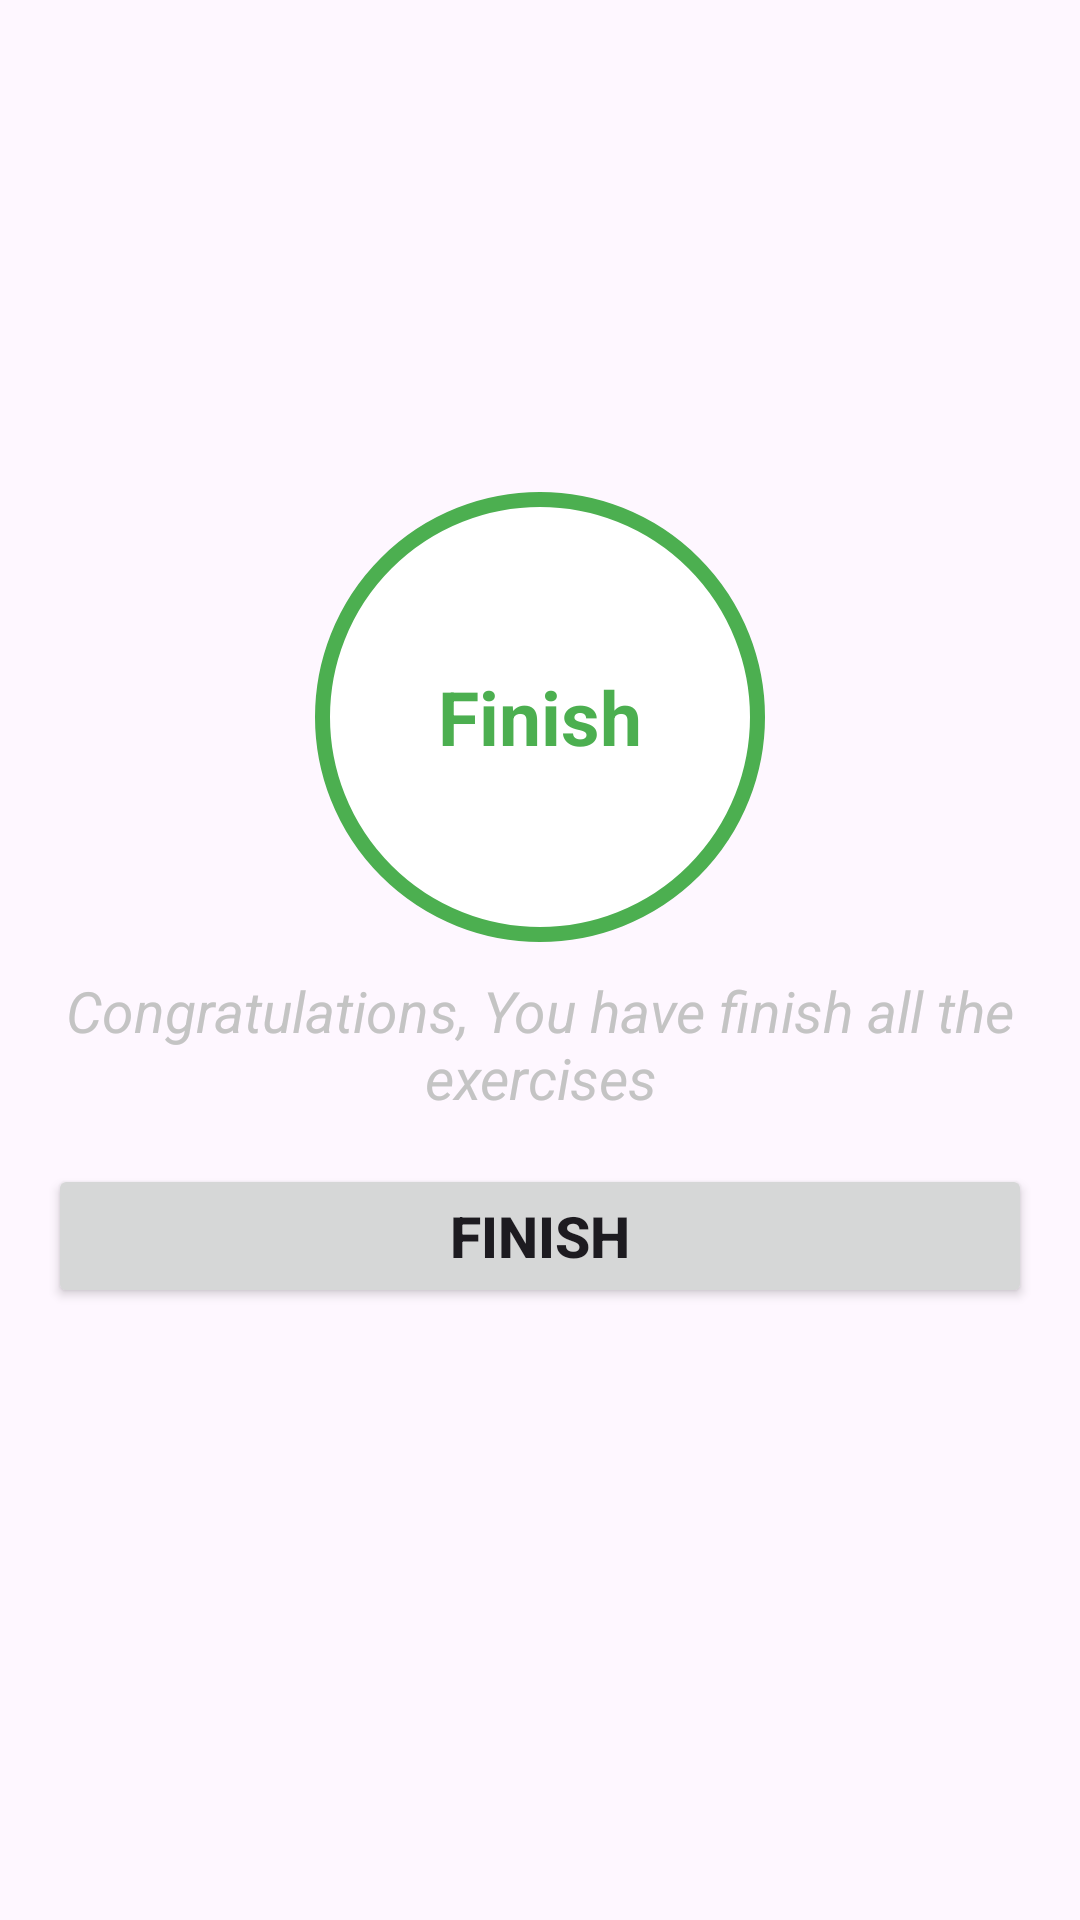

Write the Android layout XML for this screen, with the resource values it uses.
<!-- AndroidManifest.xml: application theme Theme.WorkoutApp -->
<!-- res/layout/activity_finish.xml -->
<?xml version="1.0" encoding="utf-8"?>
<androidx.constraintlayout.widget.ConstraintLayout xmlns:android="http://schemas.android.com/apk/res/android"
    xmlns:app="http://schemas.android.com/apk/res-auto"
    xmlns:tools="http://schemas.android.com/tools"
    android:layout_width="match_parent"
    android:layout_height="match_parent"

    tools:context=".FinishActivity">

    <androidx.appcompat.widget.Toolbar
        android:id="@+id/toolbarFinish"
        android:layout_width="match_parent"
        android:layout_height="wrap_content"
        app:layout_constraintEnd_toEndOf="parent"
        app:layout_constraintStart_toStartOf="parent"
        app:layout_constraintTop_toTopOf="parent" />


    <TextView
        android:id="@+id/tvFinishLabel"
        android:layout_width="150dp"
        android:layout_height="150dp"
        android:layout_marginTop="100dp"
        android:background="@drawable/item_circular_color_accent_border"
        android:gravity="center"
        android:text="Finish"
        android:textColor="@color/colorAccent"
        android:textSize="25sp"
        android:textStyle="bold"
        app:layout_constraintEnd_toEndOf="parent"
        app:layout_constraintStart_toStartOf="parent"
        app:layout_constraintTop_toBottomOf="@id/toolbarFinish" />

    <TextView
        android:id="@+id/tvFinishMsg"
        android:layout_width="match_parent"
        android:layout_height="wrap_content"
        android:layout_margin="10dp"
        android:gravity="center"
        android:text="Congratulations, You have finish all the exercises"
        android:textColor="@color/lightGrey"
        android:textSize="19sp"
        android:textStyle="italic"
        app:layout_constraintEnd_toEndOf="parent"
        app:layout_constraintStart_toStartOf="parent"
        app:layout_constraintTop_toBottomOf="@id/tvFinishLabel" />

    <Button
        android:id="@+id/btnFinish"
        android:layout_width="match_parent"
        android:layout_height="wrap_content"
        app:layout_constraintTop_toBottomOf="@id/tvFinishMsg"
        android:text="Finish"
        android:textStyle="bold"
        android:textSize="19sp"
        app:cornerRadius="5dp"
        android:layout_margin="16dp"/>

</androidx.constraintlayout.widget.ConstraintLayout>
<!-- resources referenced by this layout -->
<resources>
  <color name="colorAccent">#4CAF50</color>
  <color name="lightGrey">#c4c4c4</color>
  <!-- drawable item_circular_color_accent_border (drawable) -->
  <?xml version="1.0" encoding="utf-8"?>
  <shape xmlns:android="http://schemas.android.com/apk/res/android"
      android:shape="oval" >
      <solid android:color="@color/white"/>
      <stroke android:width="5dp" android:color="@color/colorAccent"/>
  
  </shape>
  <style name="Theme.WorkoutApp" parent="Base.Theme.WorkoutApp" />
  <color name="white">#FFFFFFFF</color>
  <style name="Base.Theme.WorkoutApp" parent="Theme.Material3.DayNight.NoActionBar">
          
          
      </style>
</resources>
